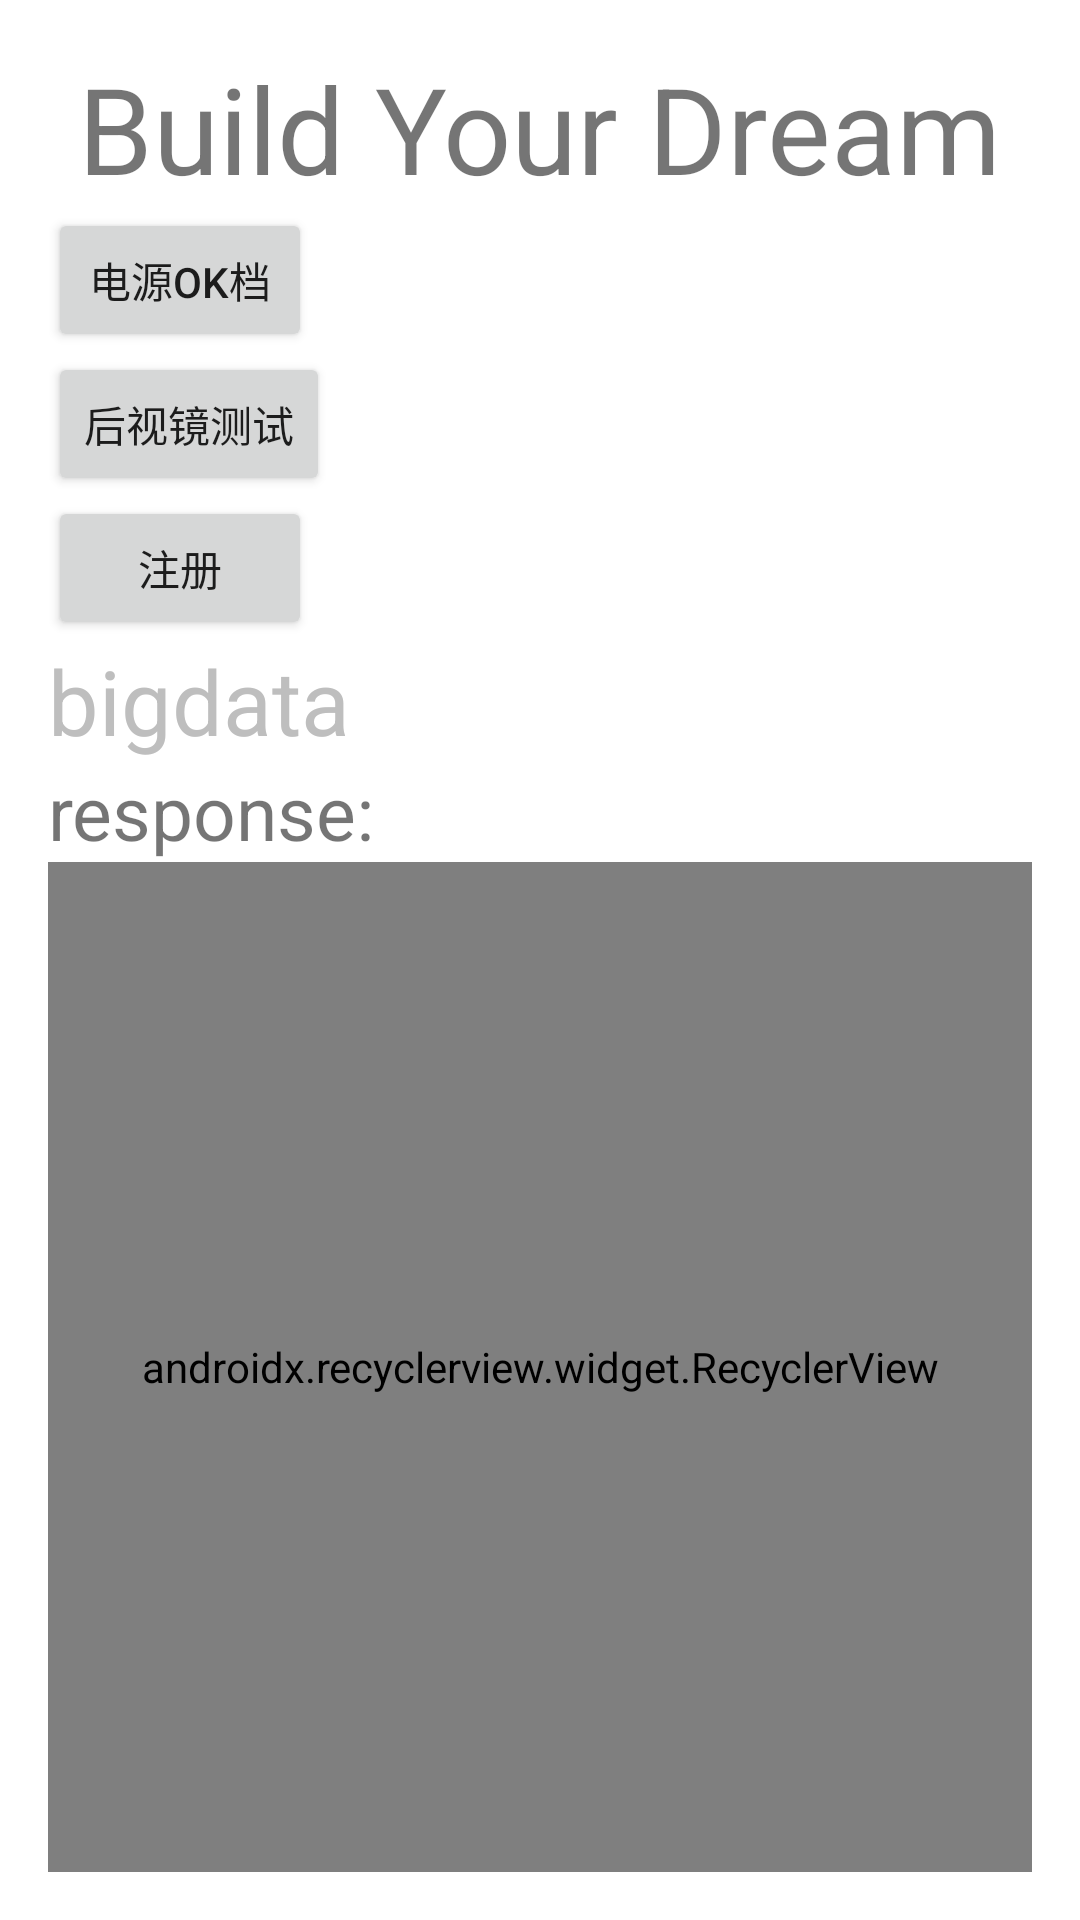

Reconstruct the res/layout file that produces this screen, plus the resources it refers to.
<!-- AndroidManifest.xml: application theme Theme.MyApplication2 -->
<!-- res/layout/activity_reflect_byd.xml -->
<?xml version="1.0" encoding="utf-8"?>
<LinearLayout xmlns:android="http://schemas.android.com/apk/res/android"
    xmlns:app="http://schemas.android.com/apk/res-auto"
    xmlns:tools="http://schemas.android.com/tools"
    android:layout_width="match_parent"
    android:layout_height="match_parent"
    android:orientation="vertical"
    android:padding="16dp"
    tools:context=".activity.ReflectBydActivity">

    <TextView
        android:layout_width="wrap_content"
        android:layout_height="wrap_content"
        android:layout_gravity="center"
        android:text="Build Your Dream"
        android:textSize="40sp" />

    <Button
        android:id="@+id/power_ok_btn"
        android:layout_width="wrap_content"
        android:layout_height="wrap_content"
        android:text="电源OK档" />

    <Button
        android:id="@+id/rear_mirror_btn"
        android:layout_width="wrap_content"
        android:layout_height="wrap_content"
        android:text="后视镜测试" />

    <Button
        android:id="@+id/test_btn"
        android:layout_width="wrap_content"
        android:layout_height="wrap_content"
        android:text="注册" />

    <TextView
        android:layout_width="wrap_content"
        android:layout_height="wrap_content"
        android:text="bigdata"
        android:textColor="@android:color/secondary_text_dark"
        android:textSize="30sp" />

    <LinearLayout
        android:layout_width="match_parent"
        android:layout_height="wrap_content"
        android:orientation="horizontal">

        <TextView
            android:layout_width="wrap_content"
            android:layout_height="wrap_content"
            android:text="response: "
            android:textSize="25sp" />

        <TextView
            android:id="@+id/resp_bigdata_tv"
            android:layout_width="wrap_content"
            android:layout_height="wrap_content"
            android:textSize="20sp"
            tools:text="aa bb cc" />
    </LinearLayout>

    <android.support.v7.widget.RecyclerView
        android:id="@+id/recycler_view"
        android:layout_width="match_parent"
        android:layout_height="match_parent"
        android:orientation="vertical"
        app:layoutManager="android.support.v7.widget.LinearLayoutManager" />

</LinearLayout>
<!-- resources referenced by this layout -->
<resources>
  <style name="Theme.MyApplication2" parent="Theme.MaterialComponents.DayNight.DarkActionBar">
          
          <item name="colorPrimary">@color/purple_500</item>
          <item name="colorPrimaryVariant">@color/purple_700</item>
          <item name="colorOnPrimary">@color/white</item>
          
          <item name="colorSecondary">@color/teal_200</item>
          <item name="colorSecondaryVariant">@color/teal_700</item>
          <item name="colorOnSecondary">@color/black</item>
          
          <item name="android:statusBarColor">?attr/colorPrimaryVariant</item>
          
      </style>
  <color name="purple_500">#FF6200EE</color>
  <color name="purple_700">#FF3700B3</color>
  <color name="white">#FFFFFFFF</color>
  <color name="teal_200">#FF03DAC5</color>
  <color name="teal_700">#FF018786</color>
  <color name="black">#FF000000</color>
</resources>
